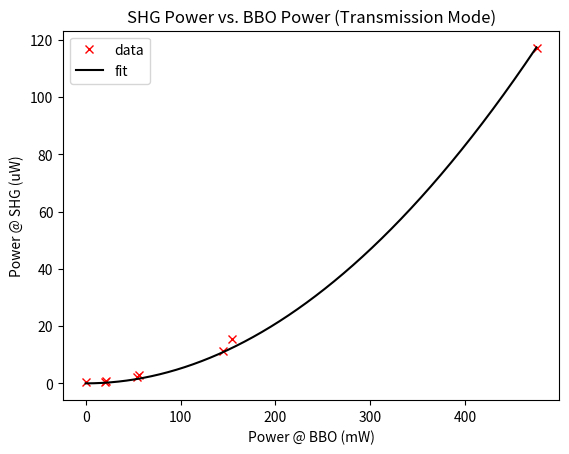

Write Python code to recreate this figure.
# Crystal Test with Transmission mode just after the laser
# Optical flow: Laser -> Filter Config -> 10X Objective -> BBO -> Blue Filter -> Spectrometer

import numpy as np
import matplotlib.pyplot as plt
from scipy.optimize import curve_fit

power_BBO = np.array([0.6, 20.2, 21.5, 54.4, 56.2, 145, 154.5, 475])
power_SHG = np.array([0.43, 0.62, 0.68, 2.3, 2.9, 11.2, 15.6, 117])

################# FITTING ###################################
# objective function
def objective(x, a):
	return a * x**2
# fit curve
popt, _ = curve_fit(objective, power_BBO, power_SHG)
# define new input values
x_new = np.arange(0, max(power_BBO), 0.1)
# unpack optima parameters for the objective function
a = popt
# use optimal parameters to calculate new values
y_new = objective(x_new, a)
#############################################################

plt.plot(power_BBO,power_SHG,'x',color='red',label='data')
plt.plot(x_new,y_new,color='black',label='fit')
plt.title("SHG Power vs. BBO Power (Transmission Mode)")
plt.xlabel("Power @ BBO (mW)")
plt.ylabel("Power @ SHG (uW)")
plt.legend()
plt.show()
print(a)
